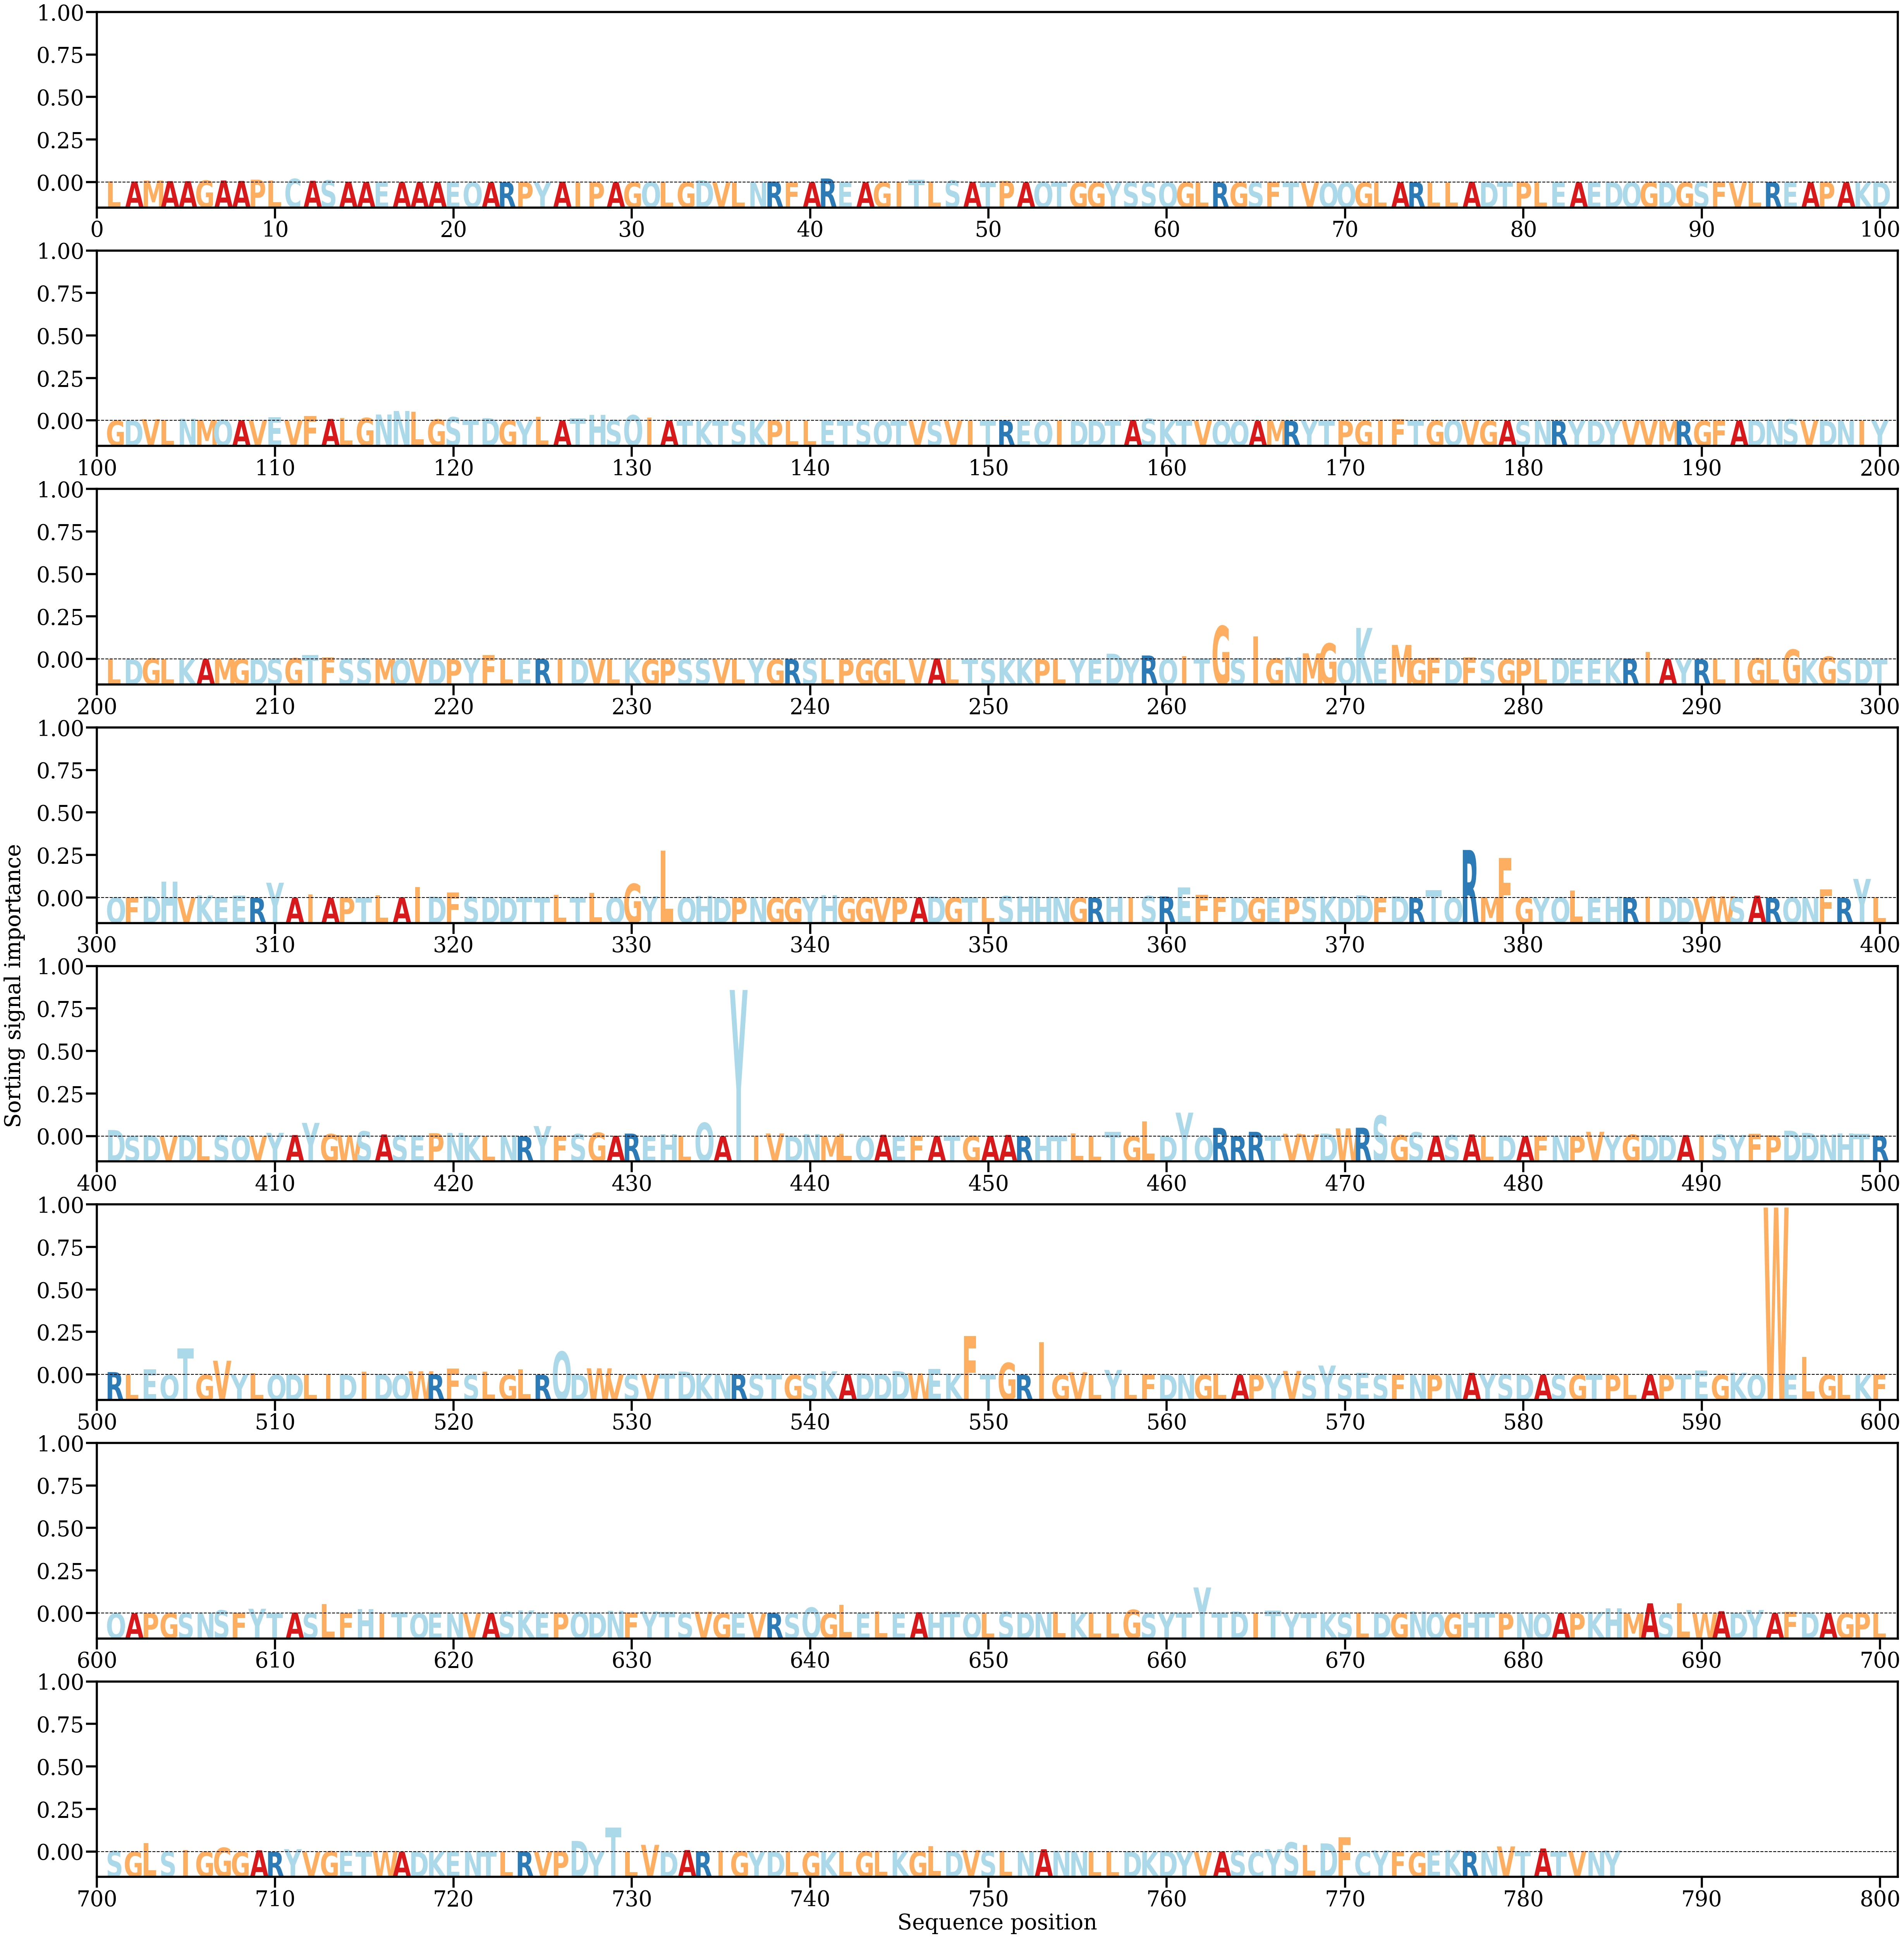

Source data for this figure (header and first rows):
AA, Alpha
L, [0.00058625]
A, [0.00048213]
M, [0.00098293]
A, [0.00068941]
A, [0.0006563]
G, [0.00101958]
A, [0.00104051]
A, [0.00080099]
P, [0.00148426]
L, [0.00099029]
C, [0.00192082]
A, [0.00087816]
S, [0.00111749]
A, [0.00037819]
A, [0.00018685]
E, [0.00038095]
A, [8.50216e-05]
A, [0.00014177]
A, [7.5333744e-05]
E, [0.00014013]
Q, [0.00010696]
A, [2.3359233e-05]
R, [7.8463156e-05]
P, [0.00017448]
Y, [8.795126e-05]
A, [0.00038954]
I, [5.921271e-05]
P, [0.00014514]
A, [8.535436e-05]
G, [7.536959e-05]
Q, [0.00031998]
L, [8.7950495e-05]
G, [0.00011061]
D, [0.00109789]
V, [6.784964e-05]
L, [4.8804737e-05]
N, [0.00028048]
R, [0.00044835]
F, [4.3446067e-05]
A, [0.00010751]
R, [0.00211675]
E, [9.316252e-05]
A, [2.1760618e-05]
G, [4.4294586e-05]
I, [9.998134e-05]
T, [0.00141039]
L, [0.0003111]
S, [0.00102786]
A, [0.00019681]
T, [0.00021313]
P, [0.00080213]
A, [4.2617445e-05]
Q, [0.00020884]
T, [0.00027097]
G, [9.030697e-05]
G, [4.1252897e-05]
Y, [0.00027879]
S, [0.00022371]
S, [7.2811396e-05]
Q, [0.00019026]
... 725 more rows
